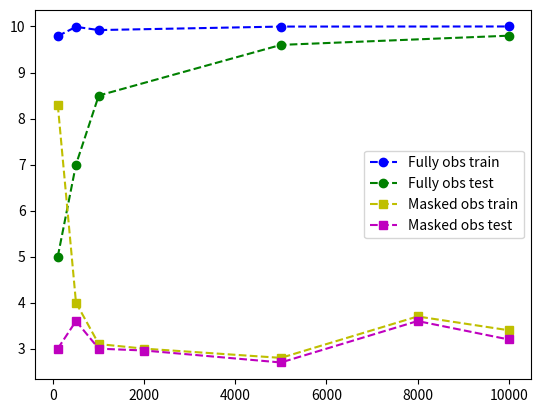
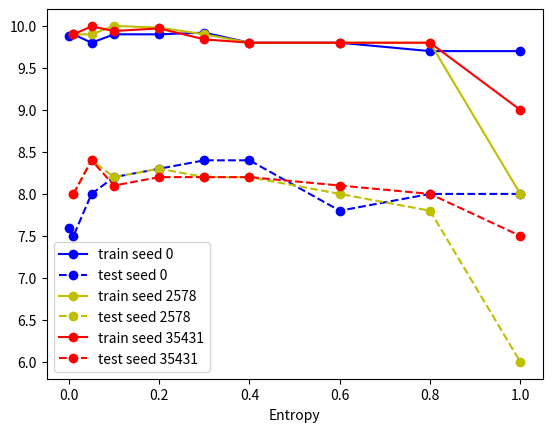

Reproduce these figures in Python, in order.
import matplotlib.pyplot as plt

# number of training environments seed 0
num_env_fully_obs = [100, 500, 1000, 5000, 10000, 50000]
num_env_masked_obs = [100, 500, 1000, 2000, 5000, 8000, 10000, 50000]
entropy_800 = [800, 800, 800, 800]

# train results
train_fully_obs = [9.791, 9.992, 9.922, 9.998, 10, 9.96]
train_masked_obs = [8.3, 4, 3.1, 3, 2.8, 3.7, 3.4, 3.4]
entropy_800_train = [9.94, 800, 800, 800]

# test results
test_fully_obs = [5, 7, 8.5, 9.6, 9.8, 9.95]
test_masked_obs = [3, 3.6, 3, 2.96, 2.7, 3.6, 3.2, 3.5]
entropy_800_test = [7.5, 800, 800, 800]


plt.plot(num_env_fully_obs[:-1], train_fully_obs[:-1], 'bo--', label='Fully obs train')
plt.plot(num_env_fully_obs[:-1], test_fully_obs[:-1], 'go--', label='Fully obs test')
plt.plot(num_env_masked_obs[:-1], train_masked_obs[:-1], 'ys--', label='Masked obs train')
plt.plot(num_env_masked_obs[:-1], test_masked_obs[:-1], 'ms--', label='Masked obs test')
plt.legend()
plt.show()

# Entropy at 800
entropy =       [0.001, 0.01, 0.05, 0.1, 0.2, 0.3,  0.4, 0.6, 0.8, 1, 10]
entropy_train = [9.88,  9.9,  9.8,  9.9, 9.9, 9.92, 9.8, 9.8, 9.7, 9.7, 5]
entropy_test =  [7.6,   7.5,  8,    8.2, 8.3, 8.4,  8.4, 7.8, 8,   8, 3.5]

entropy2 =       [0.01, 0.05, 0.1, 0.2,  0.3,  0.4, 0.6, 0.8, 1]
entropy_train2 = [9.9,  9.9,  10,  9.98, 9.9,  9.8, 9.8, 9.8, 8]
entropy_test2 =  [8,    8.4,  8.2, 8.3,  8.2,  8.2, 8,   7.8, 6]

entropy3 =       [0.01,  0.05,  0.1,   0.2,  0.3,  0.4, 0.6, 0.8, 1]
entropy_train3 = [9.9,   9.994, 9.94,  9.97, 9.84, 9.8, 9.8, 9.8, 9]
entropy_test3 =  [8,     8.4  , 8.1,   8.2,  8.2,  8.2, 8.1, 8.0, 7.5]

plt.plot(entropy[:-1], entropy_train[:-1], 'bo-', label='train seed 0')
plt.plot(entropy[:-1], entropy_test[:-1], 'bo--', label='test seed 0')
plt.plot(entropy2, entropy_train2, 'yo-', label='train seed 2578')
plt.plot(entropy2, entropy_test2, 'yo--', label='test seed 2578')
plt.plot(entropy3, entropy_train3, 'ro-', label='train seed 35431')
plt.plot(entropy3, entropy_test3, 'ro--', label='test seed 35431')
plt.xlabel('Entropy')
plt.legend()
plt.show()
